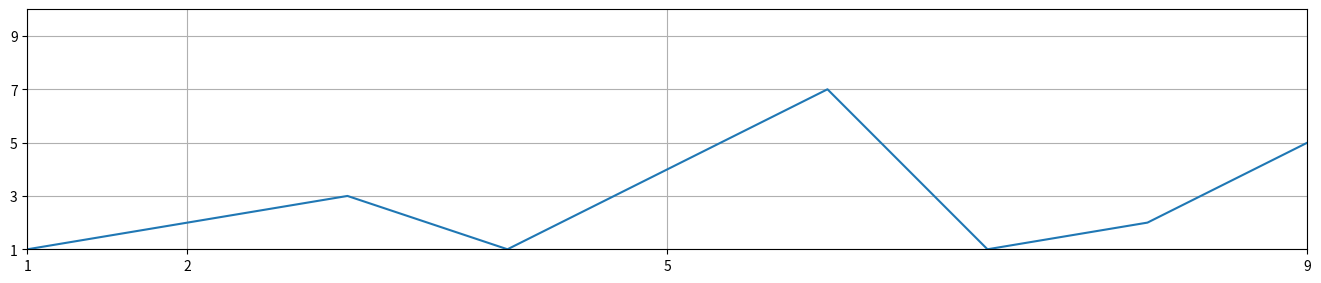

Write the Python code that produced this figure.
#!/usr/bin/env python
# coding: utf-8

# In[1]:


import numpy as np
import pandas as pd
from pandas import Series, DataFrame
import matplotlib.pyplot as plt
from matplotlib import rcParams
import seaborn as sb

# In[39]:


x = range(1,10)
y = [1,2,3,1,4,7,1,2,5]
fig=plt.figure()
ax=fig.add_axes([0,0,2,0.5])
ax.set_ylim([1,10])
ax.set_xlim([1,9])
ax.set_xticks([1,2,5,9])
ax.set_yticks([1,3,5,7,9])
ax.grid()
ax.plot(x,y)


# In[ ]:



